8-way image classification set "dataset" from GitHub (seba-bs22/Proyecto-Final-DecklyBuy-TCG-); label vocabulary: damaged, heavily played, invalid card, lightly played, mint, moderately played, near mint, not card.

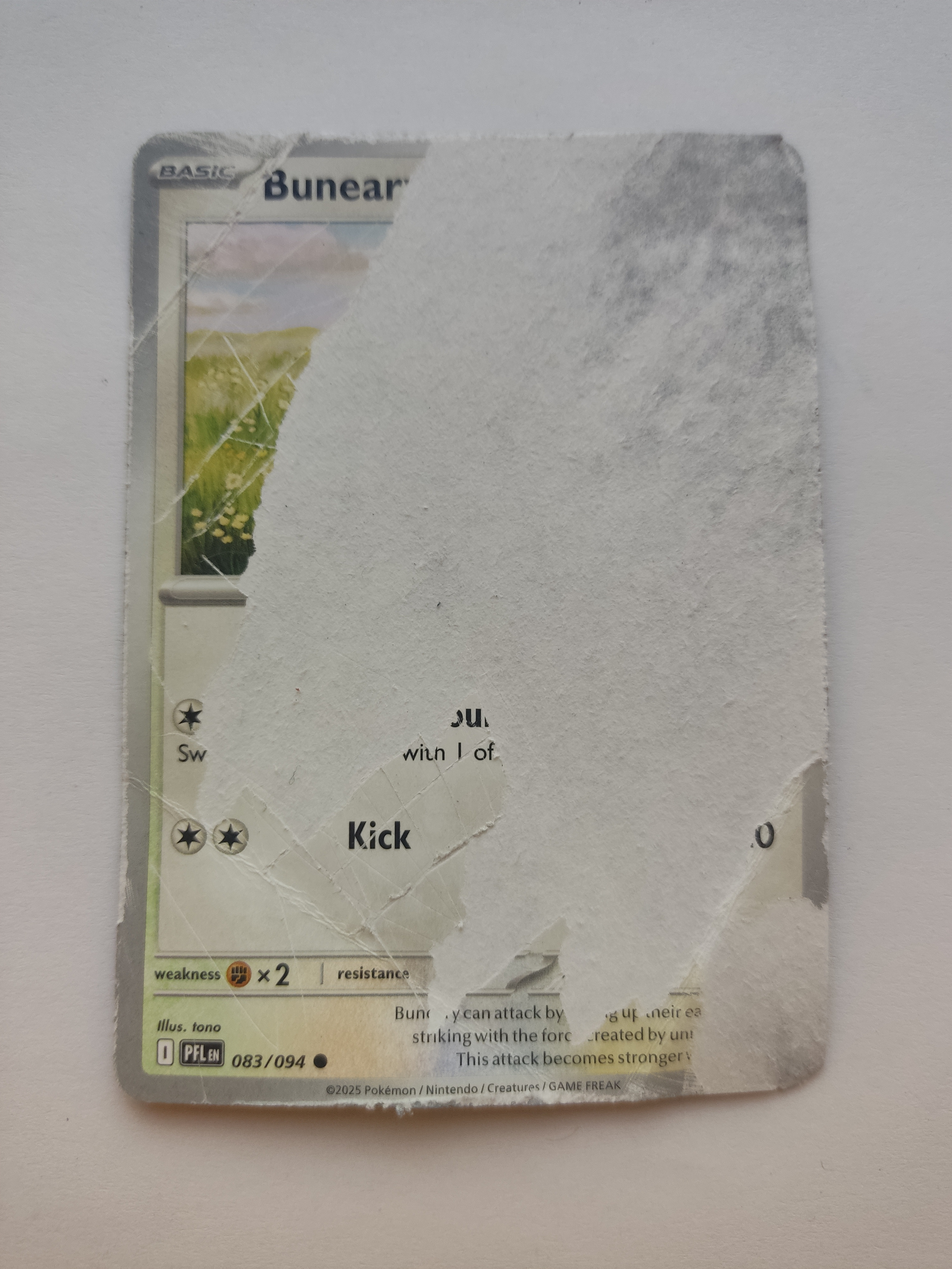
Label: damaged

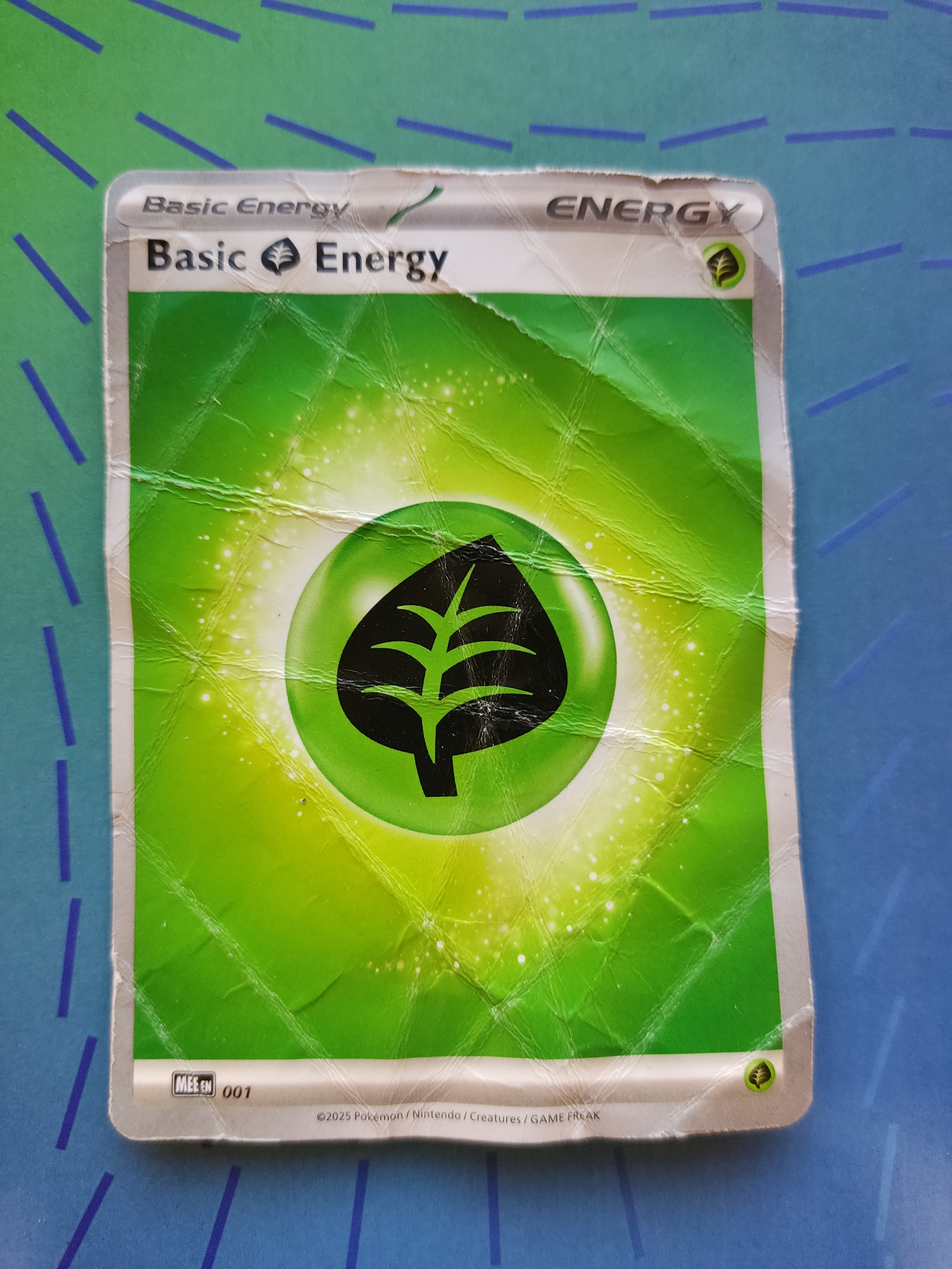
Label: heavily played

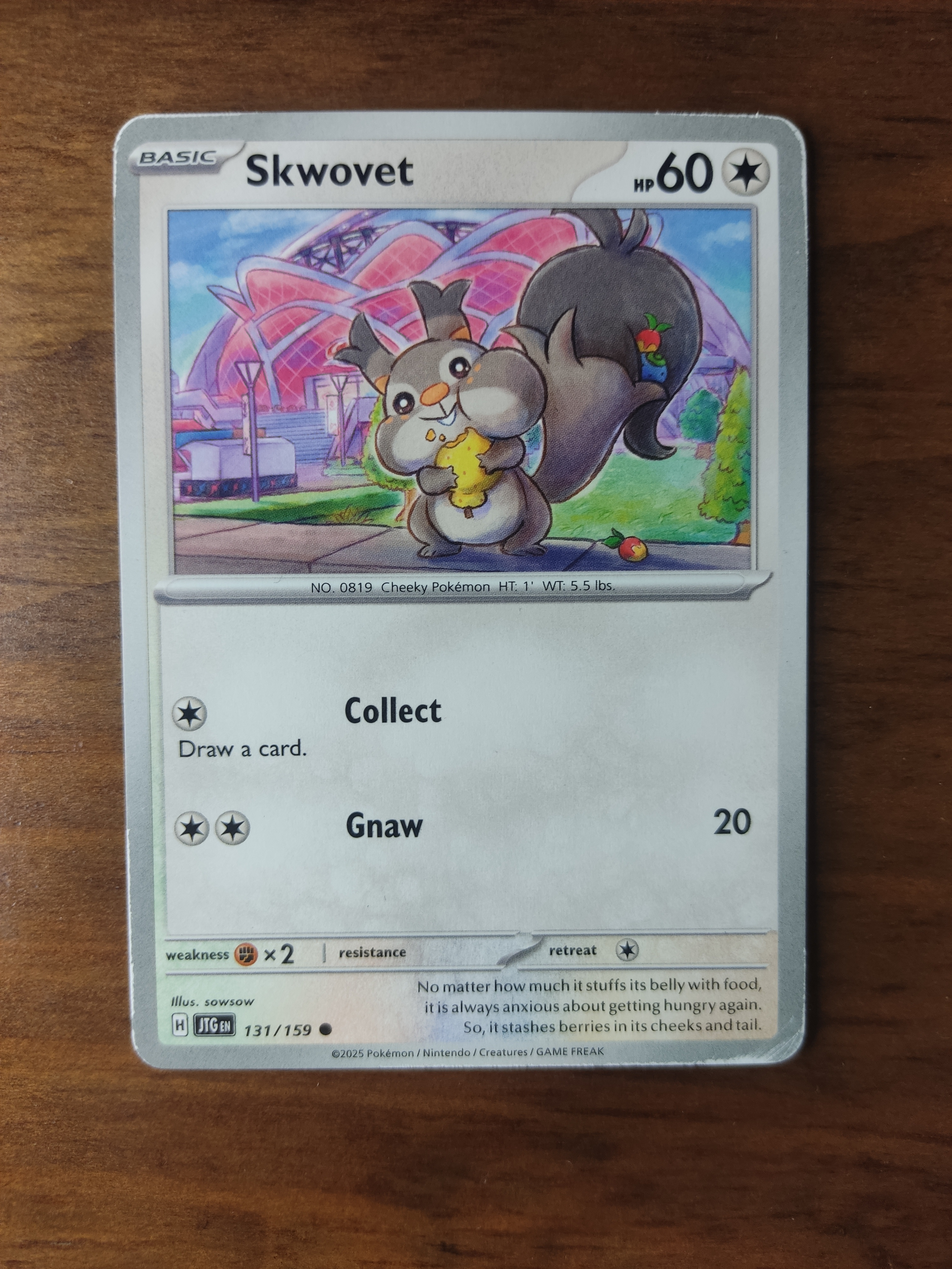
Label: moderately played

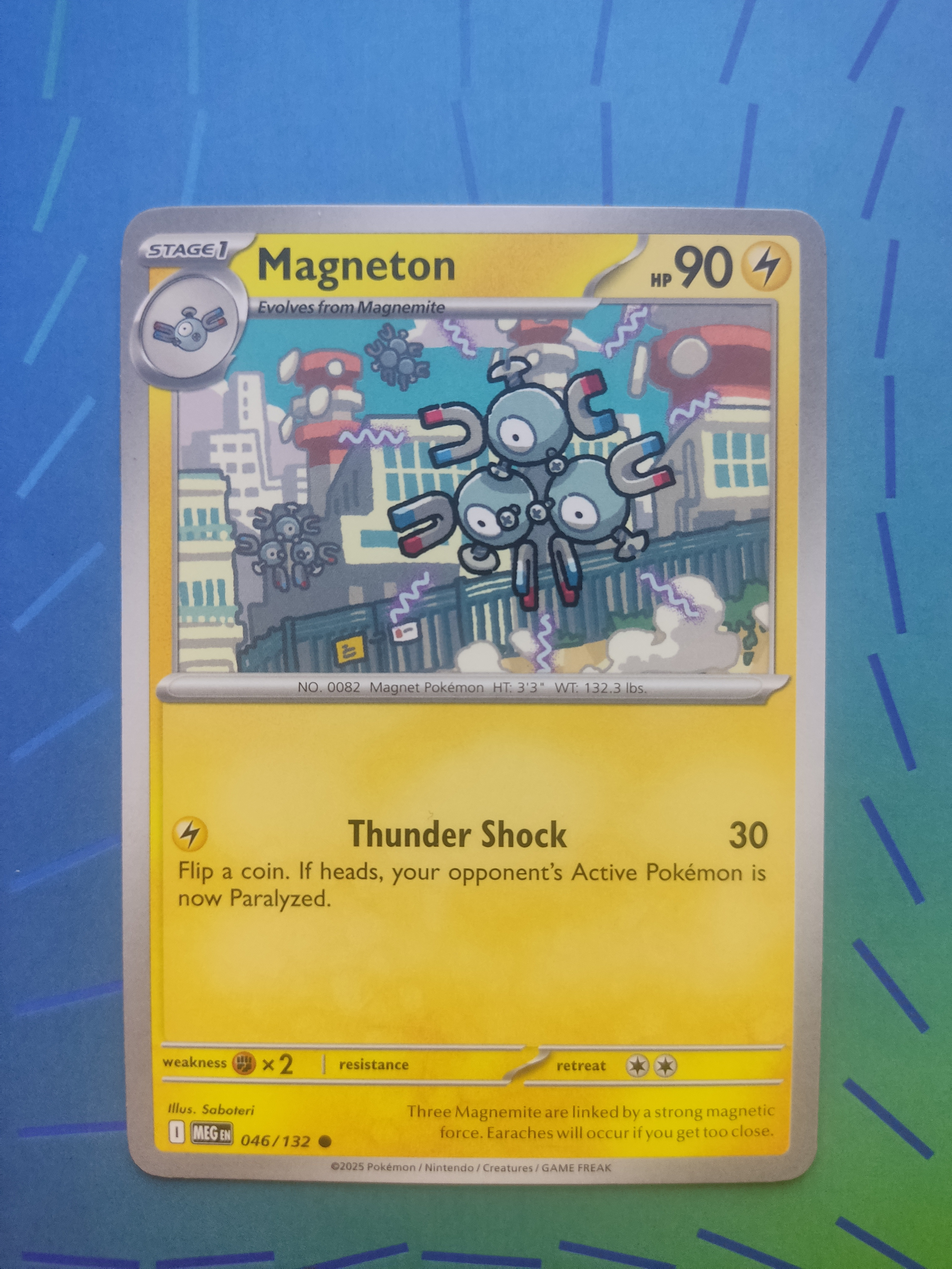
Label: mint

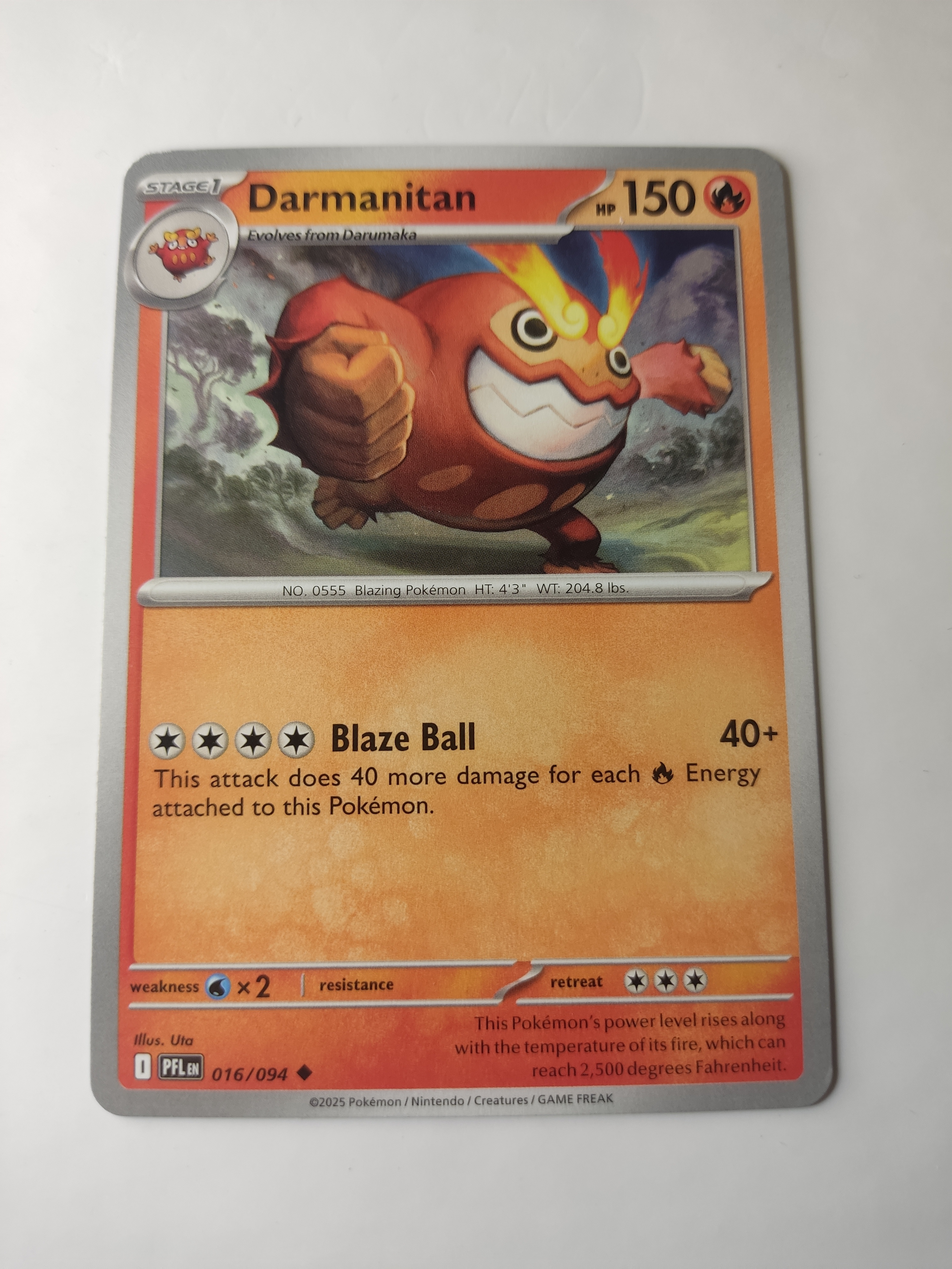
Label: near mint

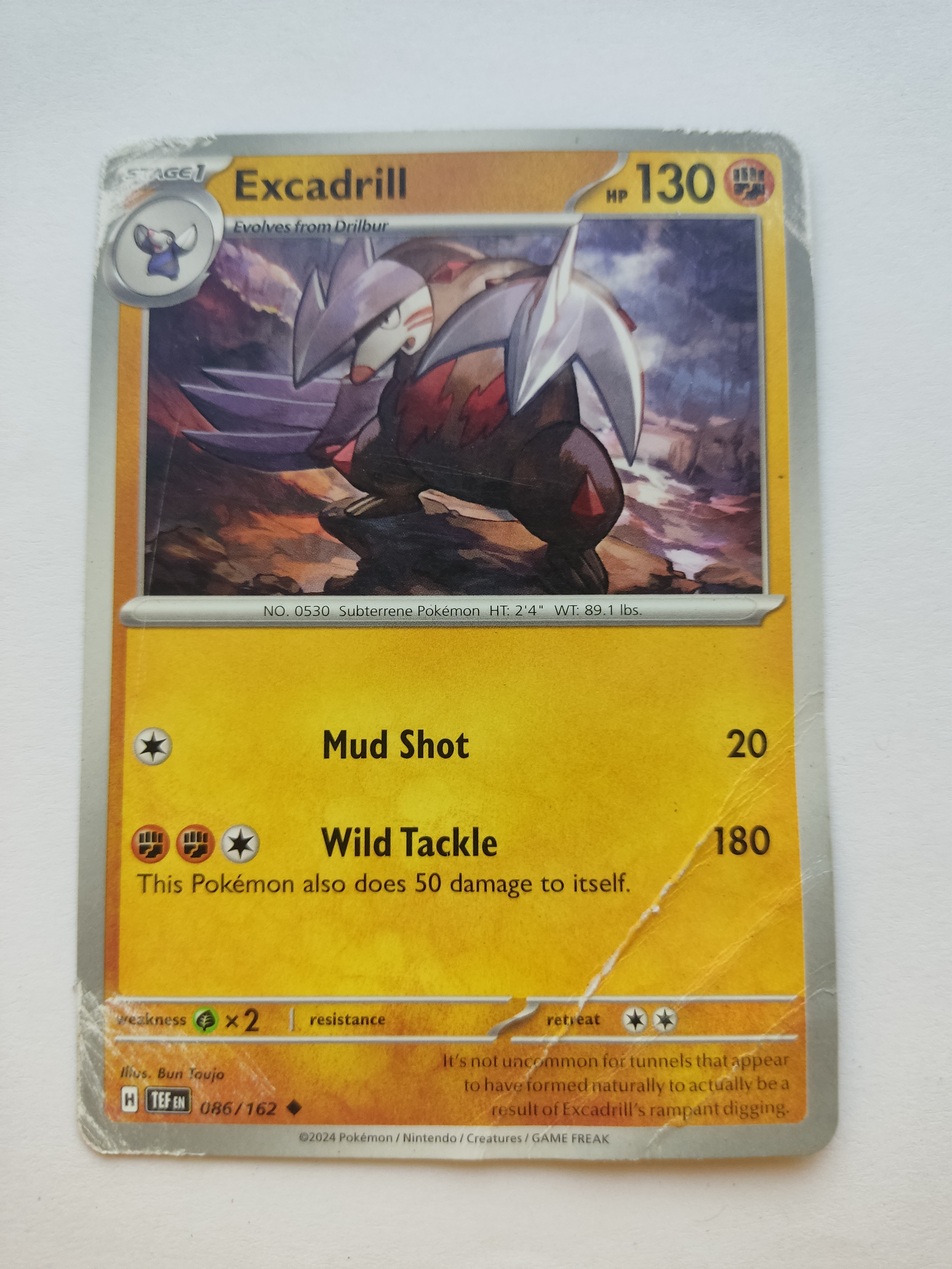
Label: damaged
